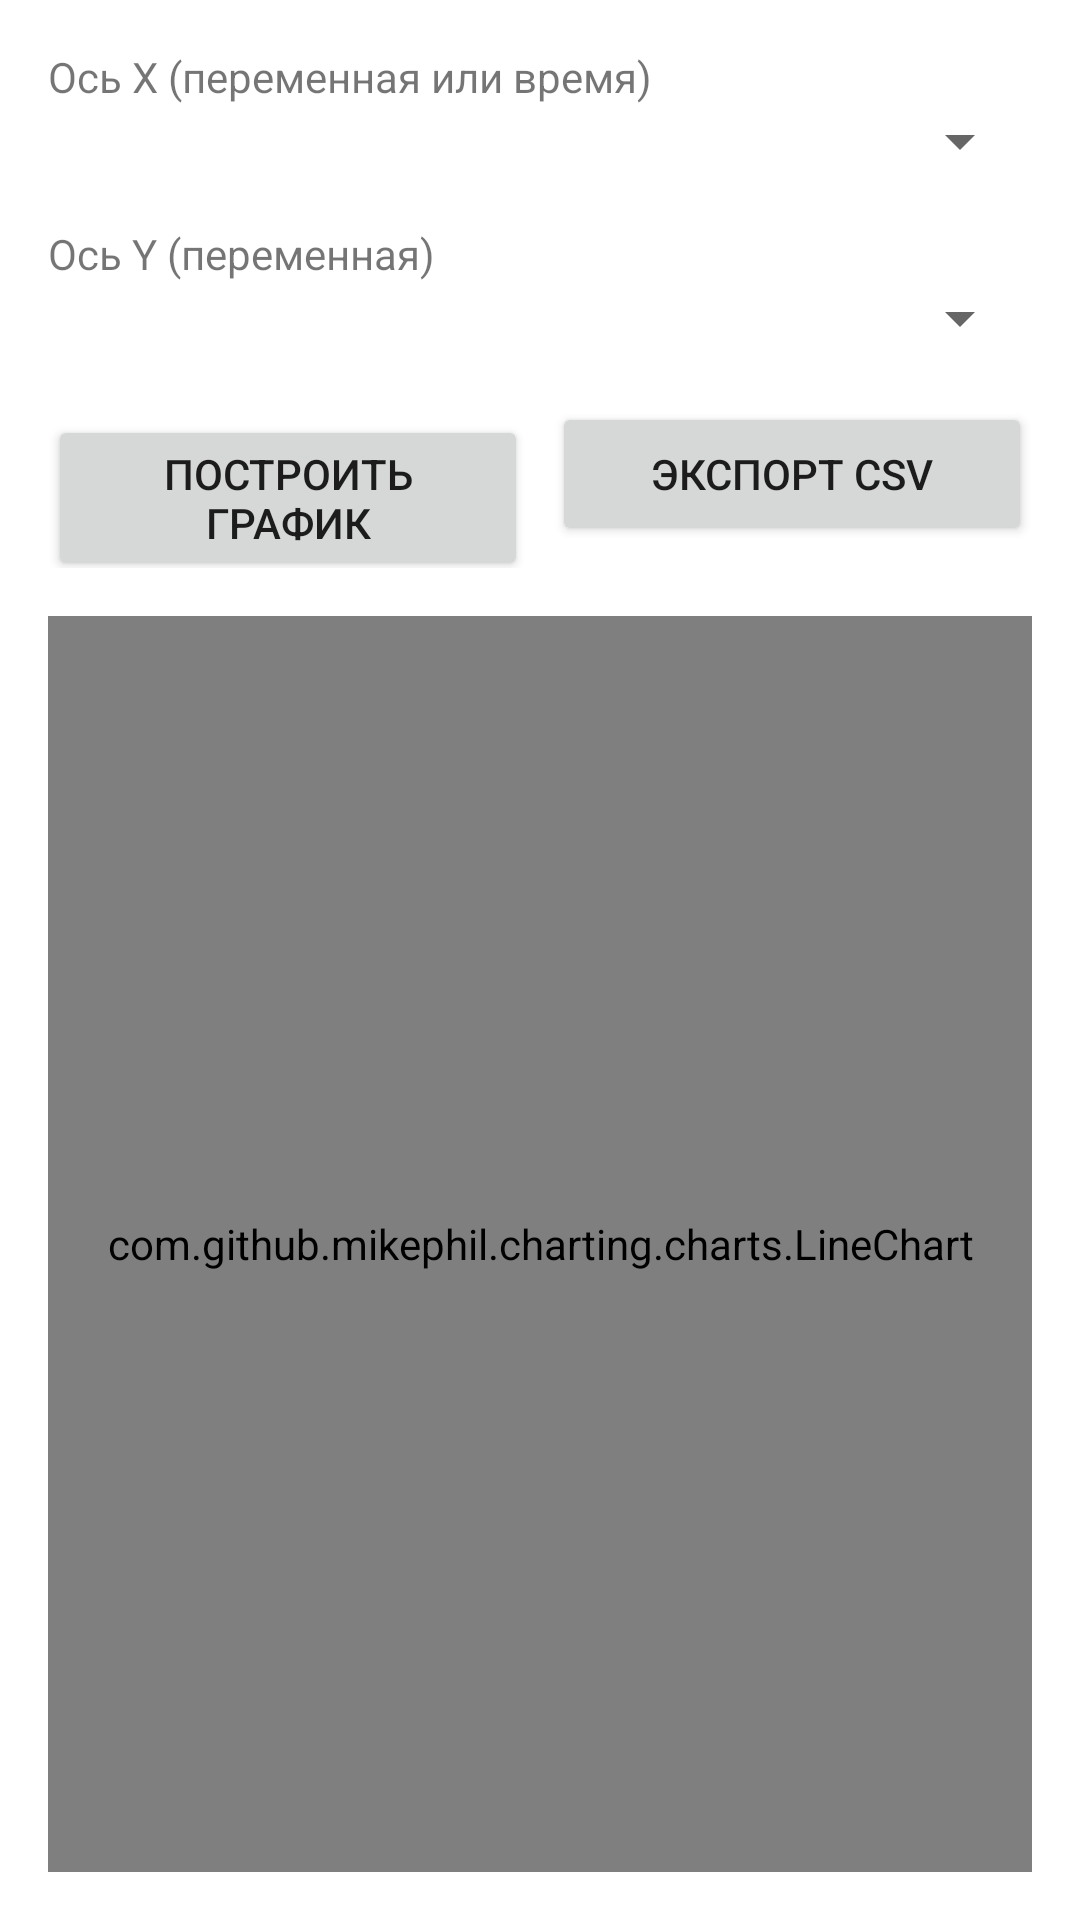

Write the Android layout XML for this screen, with the resource values it uses.
<!-- AndroidManifest.xml: application theme Theme.Truba -->
<!-- res/layout/activity_graph.xml -->
<?xml version="1.0" encoding="utf-8"?>

<LinearLayout xmlns:android="http://schemas.android.com/apk/res/android"
    android:layout_width="match_parent"
    android:layout_height="match_parent"
    android:orientation="vertical"
    android:padding="16dp">

    <TextView
        android:layout_width="wrap_content"
        android:layout_height="wrap_content"
        android:text="Ось X (переменная или время)"/>
    <Spinner
        android:id="@+id/spinner_x"
        android:layout_width="match_parent"
        android:layout_height="wrap_content"
        android:layout_marginBottom="16dp"/>

    <TextView
        android:layout_width="wrap_content"
        android:layout_height="wrap_content"
        android:text="Ось Y (переменная)"/>
    <Spinner
        android:id="@+id/spinner_y"
        android:layout_width="match_parent"
        android:layout_height="wrap_content"
        android:layout_marginBottom="16dp"/>

    <LinearLayout
        android:layout_width="match_parent"
        android:layout_height="wrap_content"
        android:orientation="horizontal"
        android:layout_marginBottom="16dp">

        <Button
            android:id="@+id/btn_plot"
            android:layout_width="0dp"
            android:layout_height="wrap_content"
            android:layout_weight="1"
            android:text="Построить график"
            android:layout_marginEnd="8dp"/>

        <Button
            android:id="@+id/btn_export_csv"
            android:layout_width="0dp"
            android:layout_height="wrap_content"
            android:layout_weight="1"
            android:text="Экспорт CSV"/>
    </LinearLayout>

    <com.github.mikephil.charting.charts.LineChart
        android:id="@+id/chart"
        android:layout_width="match_parent"
        android:layout_height="0dp"
        android:layout_weight="1"/>
</LinearLayout>
<!-- resources referenced by this layout -->
<resources>
  <style name="Theme.Truba" parent="Theme.MaterialComponents.Light.NoActionBar">
          <item name="colorPrimary">@color/purple_500</item>
          <item name="colorPrimaryVariant">@color/purple_700</item>
          <item name="colorOnPrimary">@color/white</item>
          <item name="colorSecondary">@color/teal_200</item>
          <item name="colorSecondaryVariant">@color/teal_700</item>
          <item name="colorOnSecondary">@color/black</item>
          <item name="android:windowBackground">@color/white</item>
      </style>
  <color name="purple_500">#6200EE</color>
  <color name="purple_700">#3700B3</color>
  <color name="white">#FFFFFF</color>
  <color name="teal_200">#03DAC5</color>
  <color name="teal_700">#018786</color>
  <color name="black">#000000</color>
</resources>
